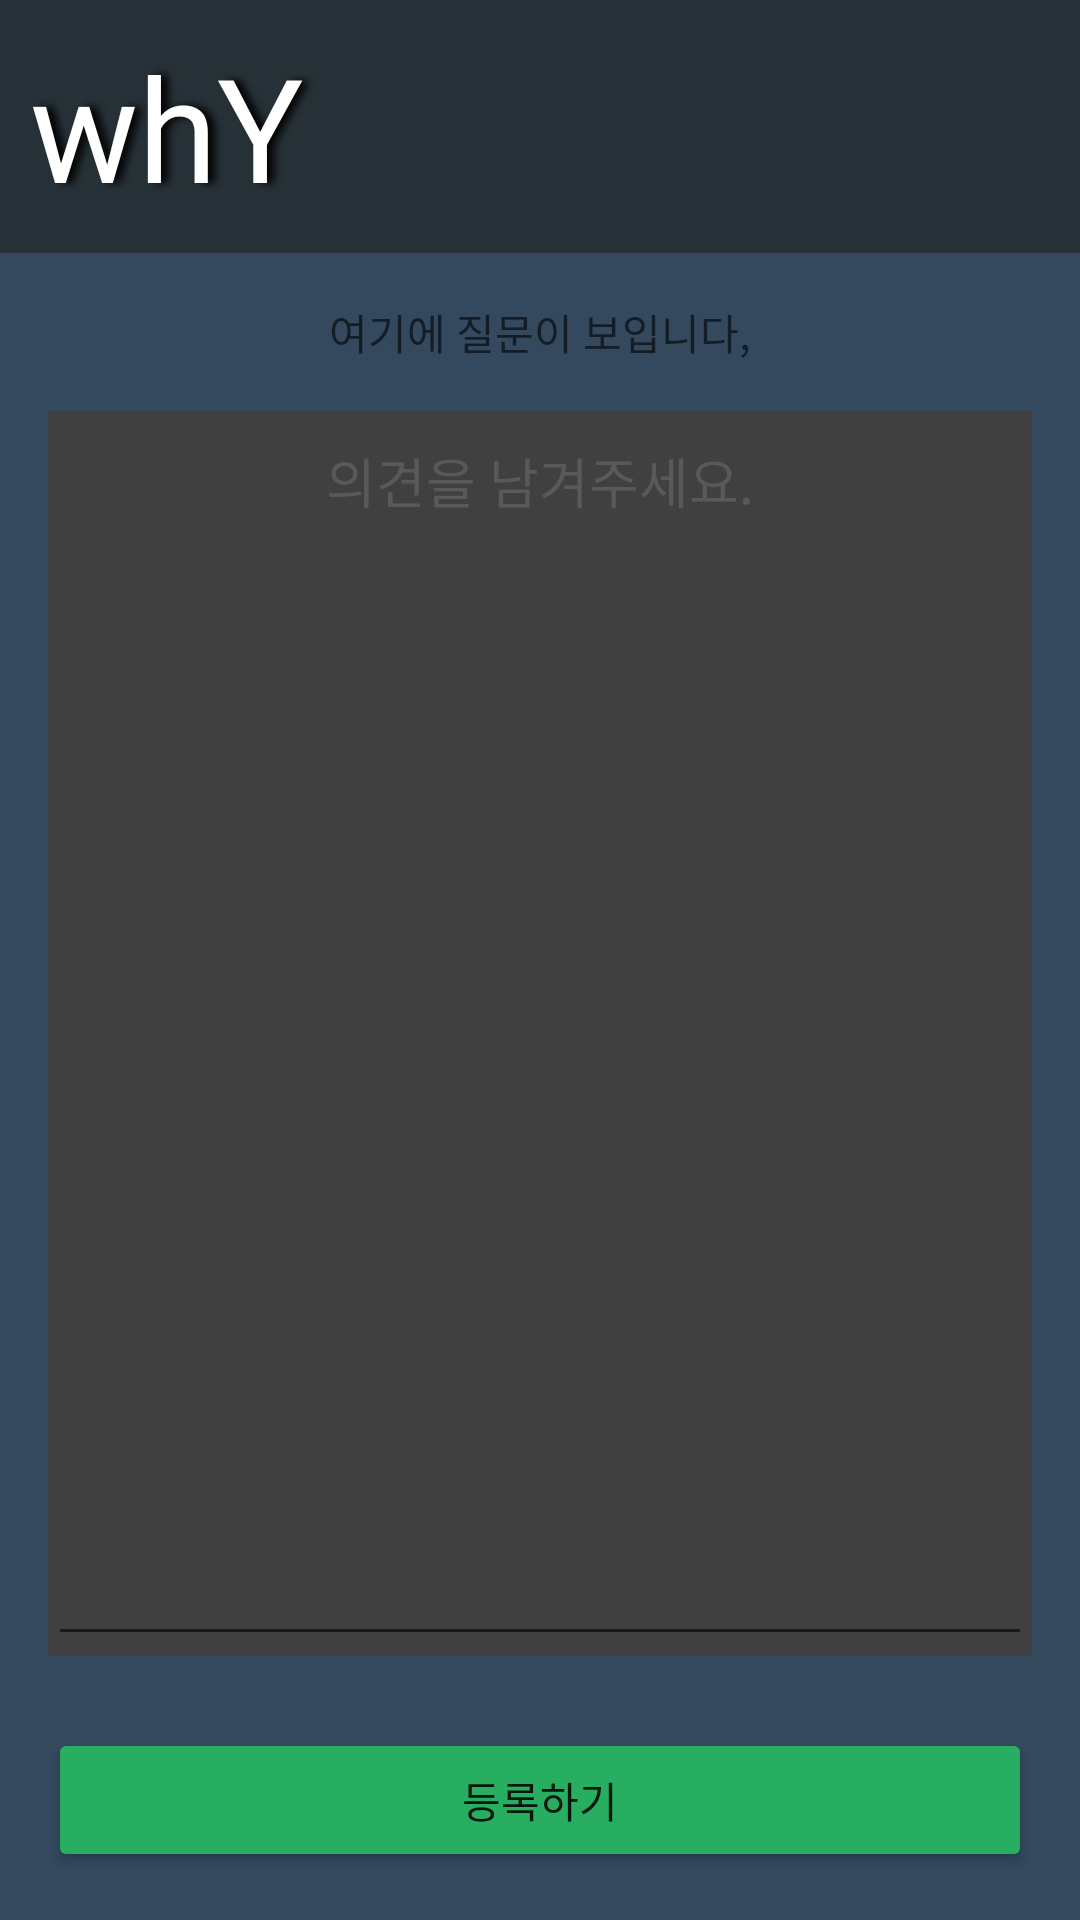

Write the Android layout XML for this screen, with the resource values it uses.
<!-- AndroidManifest.xml: application theme Theme.WhY -->
<!-- res/layout/activity_answer.xml -->
<?xml version="1.0" encoding="utf-8"?>
<androidx.constraintlayout.widget.ConstraintLayout xmlns:android="http://schemas.android.com/apk/res/android"
    xmlns:app="http://schemas.android.com/apk/res-auto"
    xmlns:tools="http://schemas.android.com/tools"
    android:layout_width="match_parent"
    android:layout_height="match_parent"
    android:background="#34495e"
    tools:context=".Answer">

    <LinearLayout
        android:id="@+id/titleLayout"
        android:layout_width="match_parent"
        android:layout_height="wrap_content"
        android:background="#273238"
        android:gravity="center"
        android:orientation="horizontal"
        android:padding="10dp"
        app:layout_constraintEnd_toEndOf="parent"
        app:layout_constraintStart_toStartOf="parent"
        app:layout_constraintTop_toTopOf="parent">

        <TextView
            android:layout_width="wrap_content"
            android:layout_height="wrap_content"
            android:layout_weight="1"
            android:fontFamily="@font/kotra_hope"
            android:shadowColor="@color/black"
            android:shadowDx="7.0"
            android:shadowDy=".0"
            android:shadowRadius="7.0"
            android:text="@string/app_name"
            android:textColor="@color/white"
            android:textSize="48sp" />

    </LinearLayout>

    <LinearLayout
        android:id="@+id/layoutAnswerQuestion"
        android:layout_width="match_parent"
        android:layout_height="wrap_content"
        android:layout_marginTop="16dp"
        android:gravity="center"
        android:orientation="vertical"
        app:layout_constraintEnd_toEndOf="parent"
        app:layout_constraintStart_toStartOf="parent"
        app:layout_constraintTop_toBottomOf="@+id/titleLayout">

        <TextView
            android:id="@+id/tvAnswerQuestion"
            android:layout_width="wrap_content"
            android:layout_height="wrap_content"
            android:layout_gravity="center"
            android:hint="여기에 질문이 보입니다,"
            android:textAlignment="center"
            android:textColor="@color/white" />
    </LinearLayout>

    <androidx.constraintlayout.widget.ConstraintLayout
        android:id="@+id/answerLayout"
        android:layout_width="0dp"
        android:layout_height="0dp"
        android:layout_marginStart="16dp"
        android:layout_marginTop="16dp"
        android:layout_marginEnd="16dp"
        android:layout_marginBottom="16dp"
        app:layout_constraintBottom_toBottomOf="parent"
        app:layout_constraintEnd_toEndOf="parent"
        app:layout_constraintStart_toStartOf="parent"
        app:layout_constraintTop_toBottomOf="@+id/layoutAnswerQuestion">

        <FrameLayout
            android:id="@+id/frameLayout2"
            android:layout_width="match_parent"
            android:layout_height="0dp"
            android:layout_marginBottom="24dp"
            android:background="#404040"
            app:layout_constraintBottom_toTopOf="@+id/linearLayout2"
            app:layout_constraintEnd_toEndOf="parent"
            app:layout_constraintHorizontal_bias="1.0"
            app:layout_constraintStart_toStartOf="parent"
            app:layout_constraintTop_toTopOf="parent">

            <EditText
                android:id="@+id/answerEditText"
                android:layout_width="match_parent"
                android:layout_height="match_parent"
                android:ems="10"
                android:gravity="center_horizontal"
                android:hint="의견을 남겨주세요."
                android:inputType="textMultiLine"
                android:textColor="@color/white"
                android:textColorHint="#595959" />
        </FrameLayout>

        <LinearLayout
            android:id="@+id/linearLayout2"
            android:layout_width="match_parent"
            android:layout_height="wrap_content"
            android:gravity="center"
            android:orientation="horizontal"
            app:layout_constraintBottom_toBottomOf="parent"
            app:layout_constraintEnd_toEndOf="parent"
            app:layout_constraintStart_toStartOf="parent">

            <Button
                android:id="@+id/btnAnswerUpload"
                android:layout_width="match_parent"
                android:layout_height="wrap_content"
                android:backgroundTint="#27ae60"
                android:text="등록하기" />
        </LinearLayout>
    </androidx.constraintlayout.widget.ConstraintLayout>

</androidx.constraintlayout.widget.ConstraintLayout>
<!-- resources referenced by this layout -->
<resources>
  <string name="app_name">whY</string>
  <style name="Theme.WhY" parent="Theme.MaterialComponents.DayNight.DarkActionBar">
          
          <item name="colorPrimary">@color/purple_500</item>
          <item name="colorPrimaryVariant">@color/purple_700</item>
          <item name="colorOnPrimary">@color/white</item>
          
          <item name="colorSecondary">@color/teal_200</item>
          <item name="colorSecondaryVariant">@color/teal_700</item>
          <item name="colorOnSecondary">@color/black</item>
          
          <item name="android:statusBarColor" tools:targetApi="l">?attr/colorPrimaryVariant</item>
          
          <item name="windowActionBar">false</item>
          <item name="windowNoTitle">true</item>
          <item name="android:windowFullscreen">true</item>
      </style>
  <!-- not gathered from this repository: default colours our renderer supplied (Android Studio template values) -->
  <color name="purple_500">#FF6200EE</color>
  <color name="purple_700">#FF3700B3</color>
  <color name="teal_200">#FF03DAC5</color>
  <color name="teal_700">#FF018786</color>
  <color name="black">#FF000000</color>
  <color name="white">#FFFFFFFF</color>
</resources>
